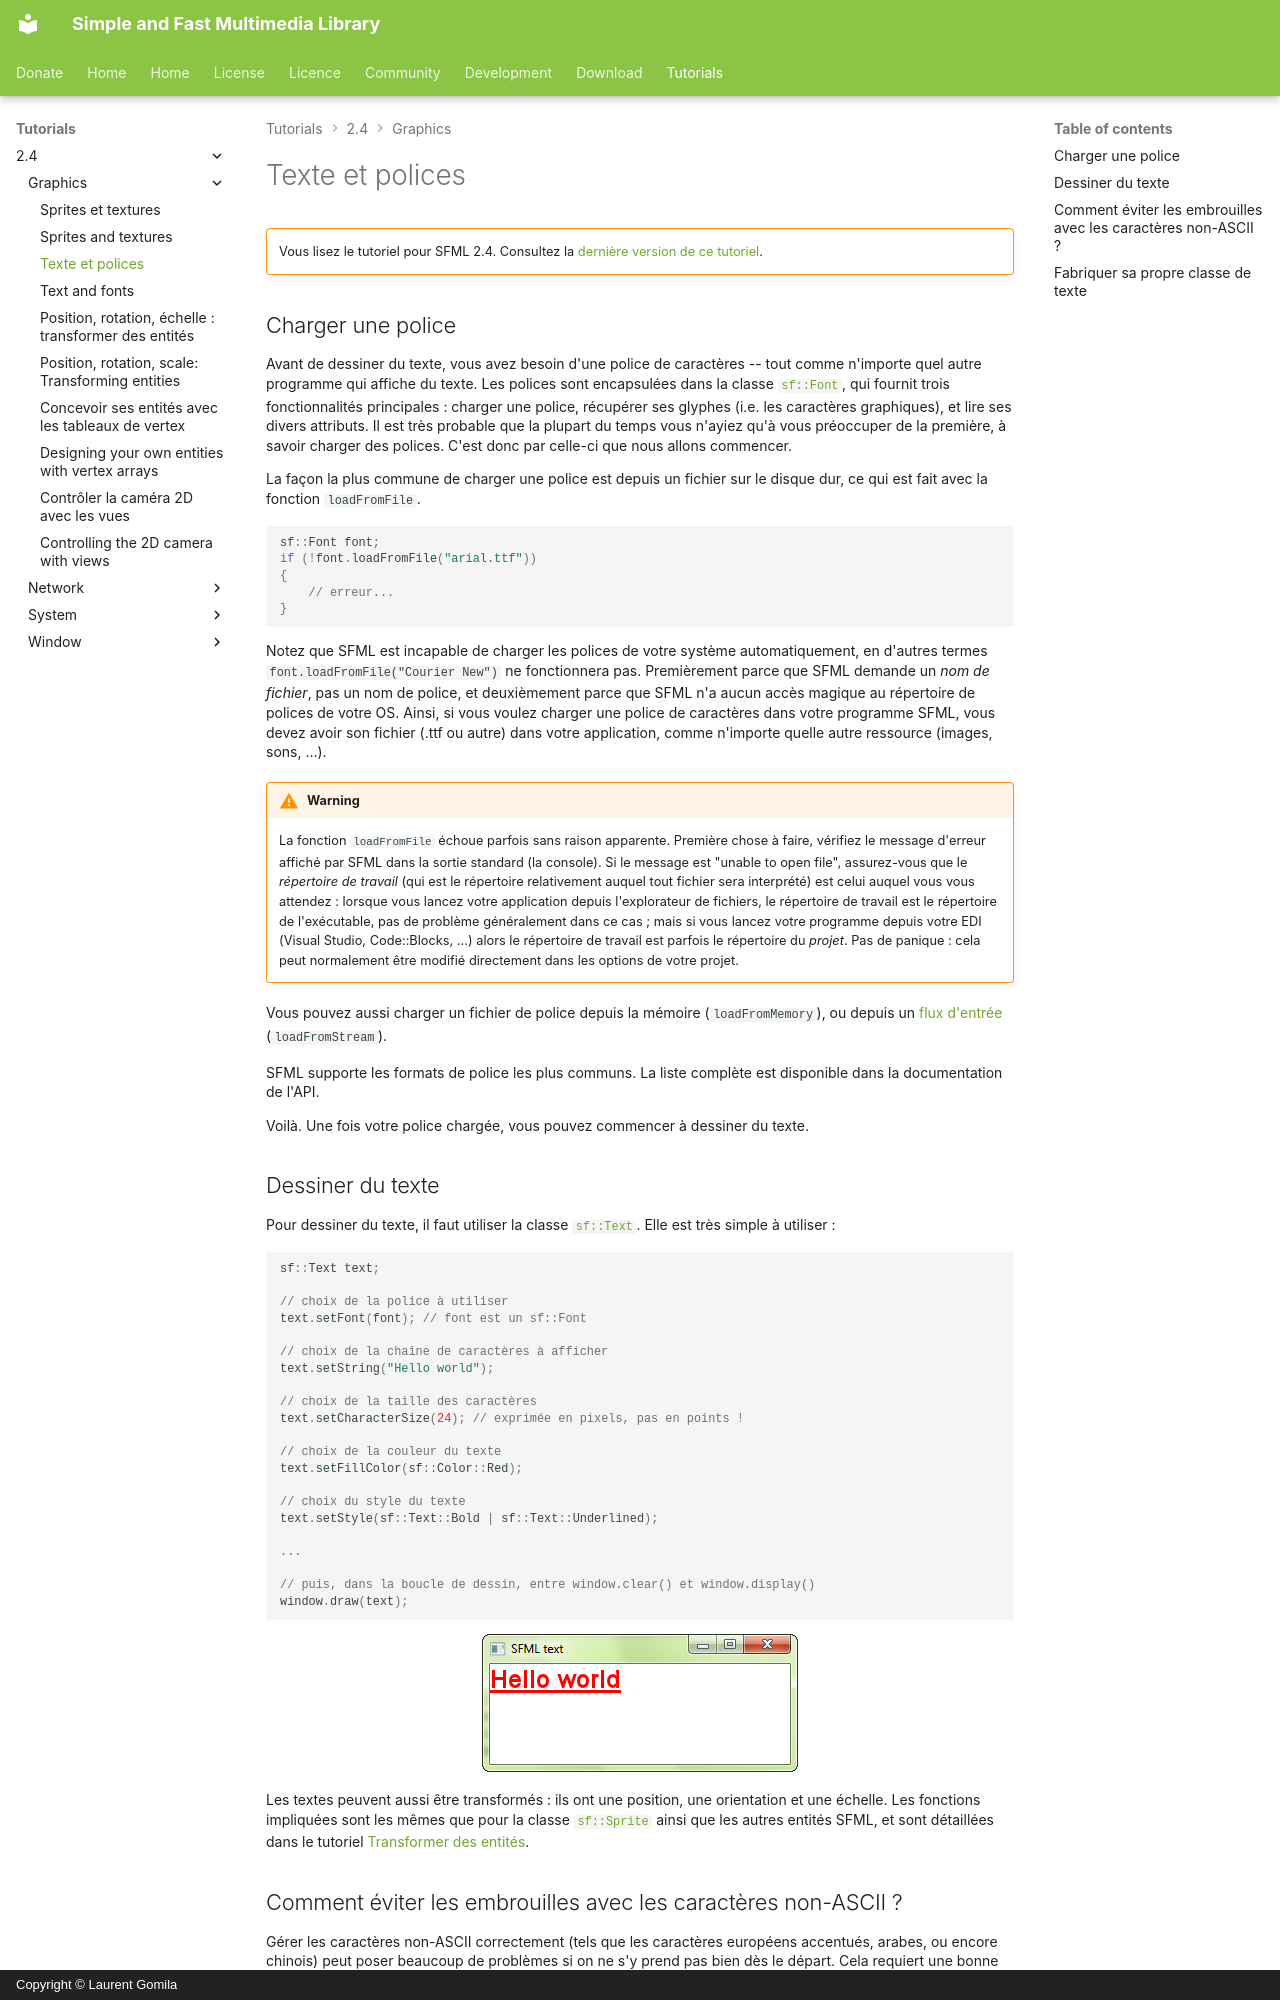

repository: SFML/SFML-Website · page: tutorials/2.4/graphics/text.fr/index.html · generator: mkdocs · copyright: Copyright © Laurent Gomila

# Texte et polices

!!! warning ""

    Vous lisez le tutoriel pour SFML 2.4. Consultez la [dernière version de ce tutoriel](/fr/tutorials/latest/graphics/text/).

## Charger une police

Avant de dessiner du texte, vous avez besoin d'une police de caractères -- tout comme n'importe quel autre programme qui affiche du texte. Les polices sont encapsulées dans la classe [`sf::Font`](../../../documentation/2.4.2/classsf_1_1Font.html "sf::Font documentation"), qui fournit trois fonctionnalités principales : charger une police, récupérer ses glyphes (i.e. les caractères graphiques), et lire ses divers attributs. Il est très probable que la plupart du temps vous n'ayiez qu'à vous préoccuper de la première, à savoir charger des polices. C'est donc par celle-ci que nous allons commencer.

La façon la plus commune de charger une police est depuis un fichier sur le disque dur, ce qui est fait avec la fonction `loadFromFile`.

```cpp
sf::Font font;
if (!font.loadFromFile("arial.ttf"))
{
    // erreur...
}
```

Notez que SFML est incapable de charger les polices de votre système automatiquement, en d'autres termes `font.loadFromFile("Courier New")` ne fonctionnera pas. Premièrement parce que SFML demande un *nom de fichier*, pas un nom de police, et deuxièmement parce que SFML n'a aucun accès magique au répertoire de polices de votre OS. Ainsi, si vous voulez charger une police de caractères dans votre programme SFML, vous devez avoir son fichier (.ttf ou autre) dans votre application, comme n'importe quelle autre ressource (images, sons, ...).

!!! warning

    La fonction `loadFromFile` échoue parfois sans raison apparente. Première chose à faire, vérifiez le message d'erreur affiché par SFML dans la sortie standard (la console). Si le message est "unable to open file", assurez-vous que le *répertoire de travail* (qui est le répertoire relativement auquel tout fichier sera interprété) est celui auquel vous vous attendez : lorsque vous lancez votre application depuis l'explorateur de fichiers, le répertoire de travail est le répertoire de l'exécutable, pas de problème généralement dans ce cas ; mais si vous lancez votre programme depuis votre EDI (Visual Studio, Code::Blocks, ...) alors le répertoire de travail est parfois le répertoire du *projet*. Pas de panique : cela peut normalement être modifié directement dans les options de votre projet.

Vous pouvez aussi charger un fichier de police depuis la mémoire (`loadFromMemory`), ou depuis un [flux d'entrée](../system/stream.md "Tutoriel sur les flux d'entrée") (`loadFromStream`).

SFML supporte les formats de police les plus communs. La liste complète est disponible dans la documentation de l'API.

Voilà. Une fois votre police chargée, vous pouvez commencer à dessiner du texte.

## Dessiner du texte

Pour dessiner du texte, il faut utiliser la classe [`sf::Text`](../../../documentation/2.4.2/classsf_1_1Text.html "sf::Text documentation"). Elle est très simple à utiliser :

```cpp
sf::Text text;

// choix de la police à utiliser
text.setFont(font); // font est un sf::Font

// choix de la chaîne de caractères à afficher
text.setString("Hello world");

// choix de la taille des caractères
text.setCharacterSize(24); // exprimée en pixels, pas en points !

// choix de la couleur du texte
text.setFillColor(sf::Color::Red);

// choix du style du texte
text.setStyle(sf::Text::Bold | sf::Text::Underlined);

...

// puis, dans la boucle de dessin, entre window.clear() et window.display()
window.draw(text);
```

![Dessiner du texte](text-draw.png)

Les textes peuvent aussi être transformés : ils ont une position, une orientation et une échelle. Les fonctions impliquées sont les mêmes que pour la classe [`sf::Sprite`](../../../documentation/2.4.2/classsf_1_1Sprite.html "sf::Sprite documentation") ainsi que les autres entités SFML, et sont détaillées dans le tutoriel [Transformer des entités](transform.md "Tutoriel 'Transformer des entités'").
